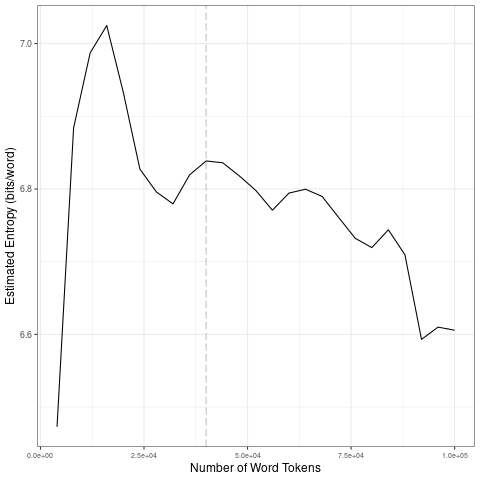

The file beside this chart, header and first rows:
file, entropy.Corpus.Size, entropy.Entropy, sd.Corpus.Size, sd.SD
data/2021_by_en/2021-11-30_tokens_1-gram…, 4000, 6.473, 20000, 0.223
data/2021_by_en/2021-11-30_tokens_1-gram…, 8000, 6.884, 40000, 0.02405
data/2021_by_en/2021-11-30_tokens_1-gram…, 12000, 6.987, 60000, 0.02477
data/2021_by_en/2021-11-30_tokens_1-gram…, 16000, 7.025, 80000, 0.03493
data/2021_by_en/2021-11-30_tokens_1-gram…, 20000, 6.933, 1e+05, 0.06912
data/2021_by_en/2021-11-30_tokens_1-gram…, 24000, 6.827, 20000, 0.223
data/2021_by_en/2021-11-30_tokens_1-gram…, 28000, 6.796, 40000, 0.02405
data/2021_by_en/2021-11-30_tokens_1-gram…, 32000, 6.78, 60000, 0.02477
data/2021_by_en/2021-11-30_tokens_1-gram…, 36000, 6.819, 80000, 0.03493
data/2021_by_en/2021-11-30_tokens_1-gram…, 40000, 6.839, 1e+05, 0.06912
data/2021_by_en/2021-11-30_tokens_1-gram…, 44000, 6.836, 20000, 0.223
data/2021_by_en/2021-11-30_tokens_1-gram…, 48000, 6.818, 40000, 0.02405
data/2021_by_en/2021-11-30_tokens_1-gram…, 52000, 6.798, 60000, 0.02477
data/2021_by_en/2021-11-30_tokens_1-gram…, 56000, 6.771, 80000, 0.03493
data/2021_by_en/2021-11-30_tokens_1-gram…, 60000, 6.794, 1e+05, 0.06912
data/2021_by_en/2021-11-30_tokens_1-gram…, 64000, 6.8, 20000, 0.223
data/2021_by_en/2021-11-30_tokens_1-gram…, 68000, 6.79, 40000, 0.02405
data/2021_by_en/2021-11-30_tokens_1-gram…, 72000, 6.761, 60000, 0.02477
data/2021_by_en/2021-11-30_tokens_1-gram…, 76000, 6.732, 80000, 0.03493
data/2021_by_en/2021-11-30_tokens_1-gram…, 80000, 6.719, 1e+05, 0.06912
data/2021_by_en/2021-11-30_tokens_1-gram…, 84000, 6.744, 20000, 0.223
data/2021_by_en/2021-11-30_tokens_1-gram…, 88000, 6.71, 40000, 0.02405
data/2021_by_en/2021-11-30_tokens_1-gram…, 92000, 6.593, 60000, 0.02477
data/2021_by_en/2021-11-30_tokens_1-gram…, 96000, 6.61, 80000, 0.03493
data/2021_by_en/2021-11-30_tokens_1-gram…, 1e+05, 6.606, 1e+05, 0.06912
